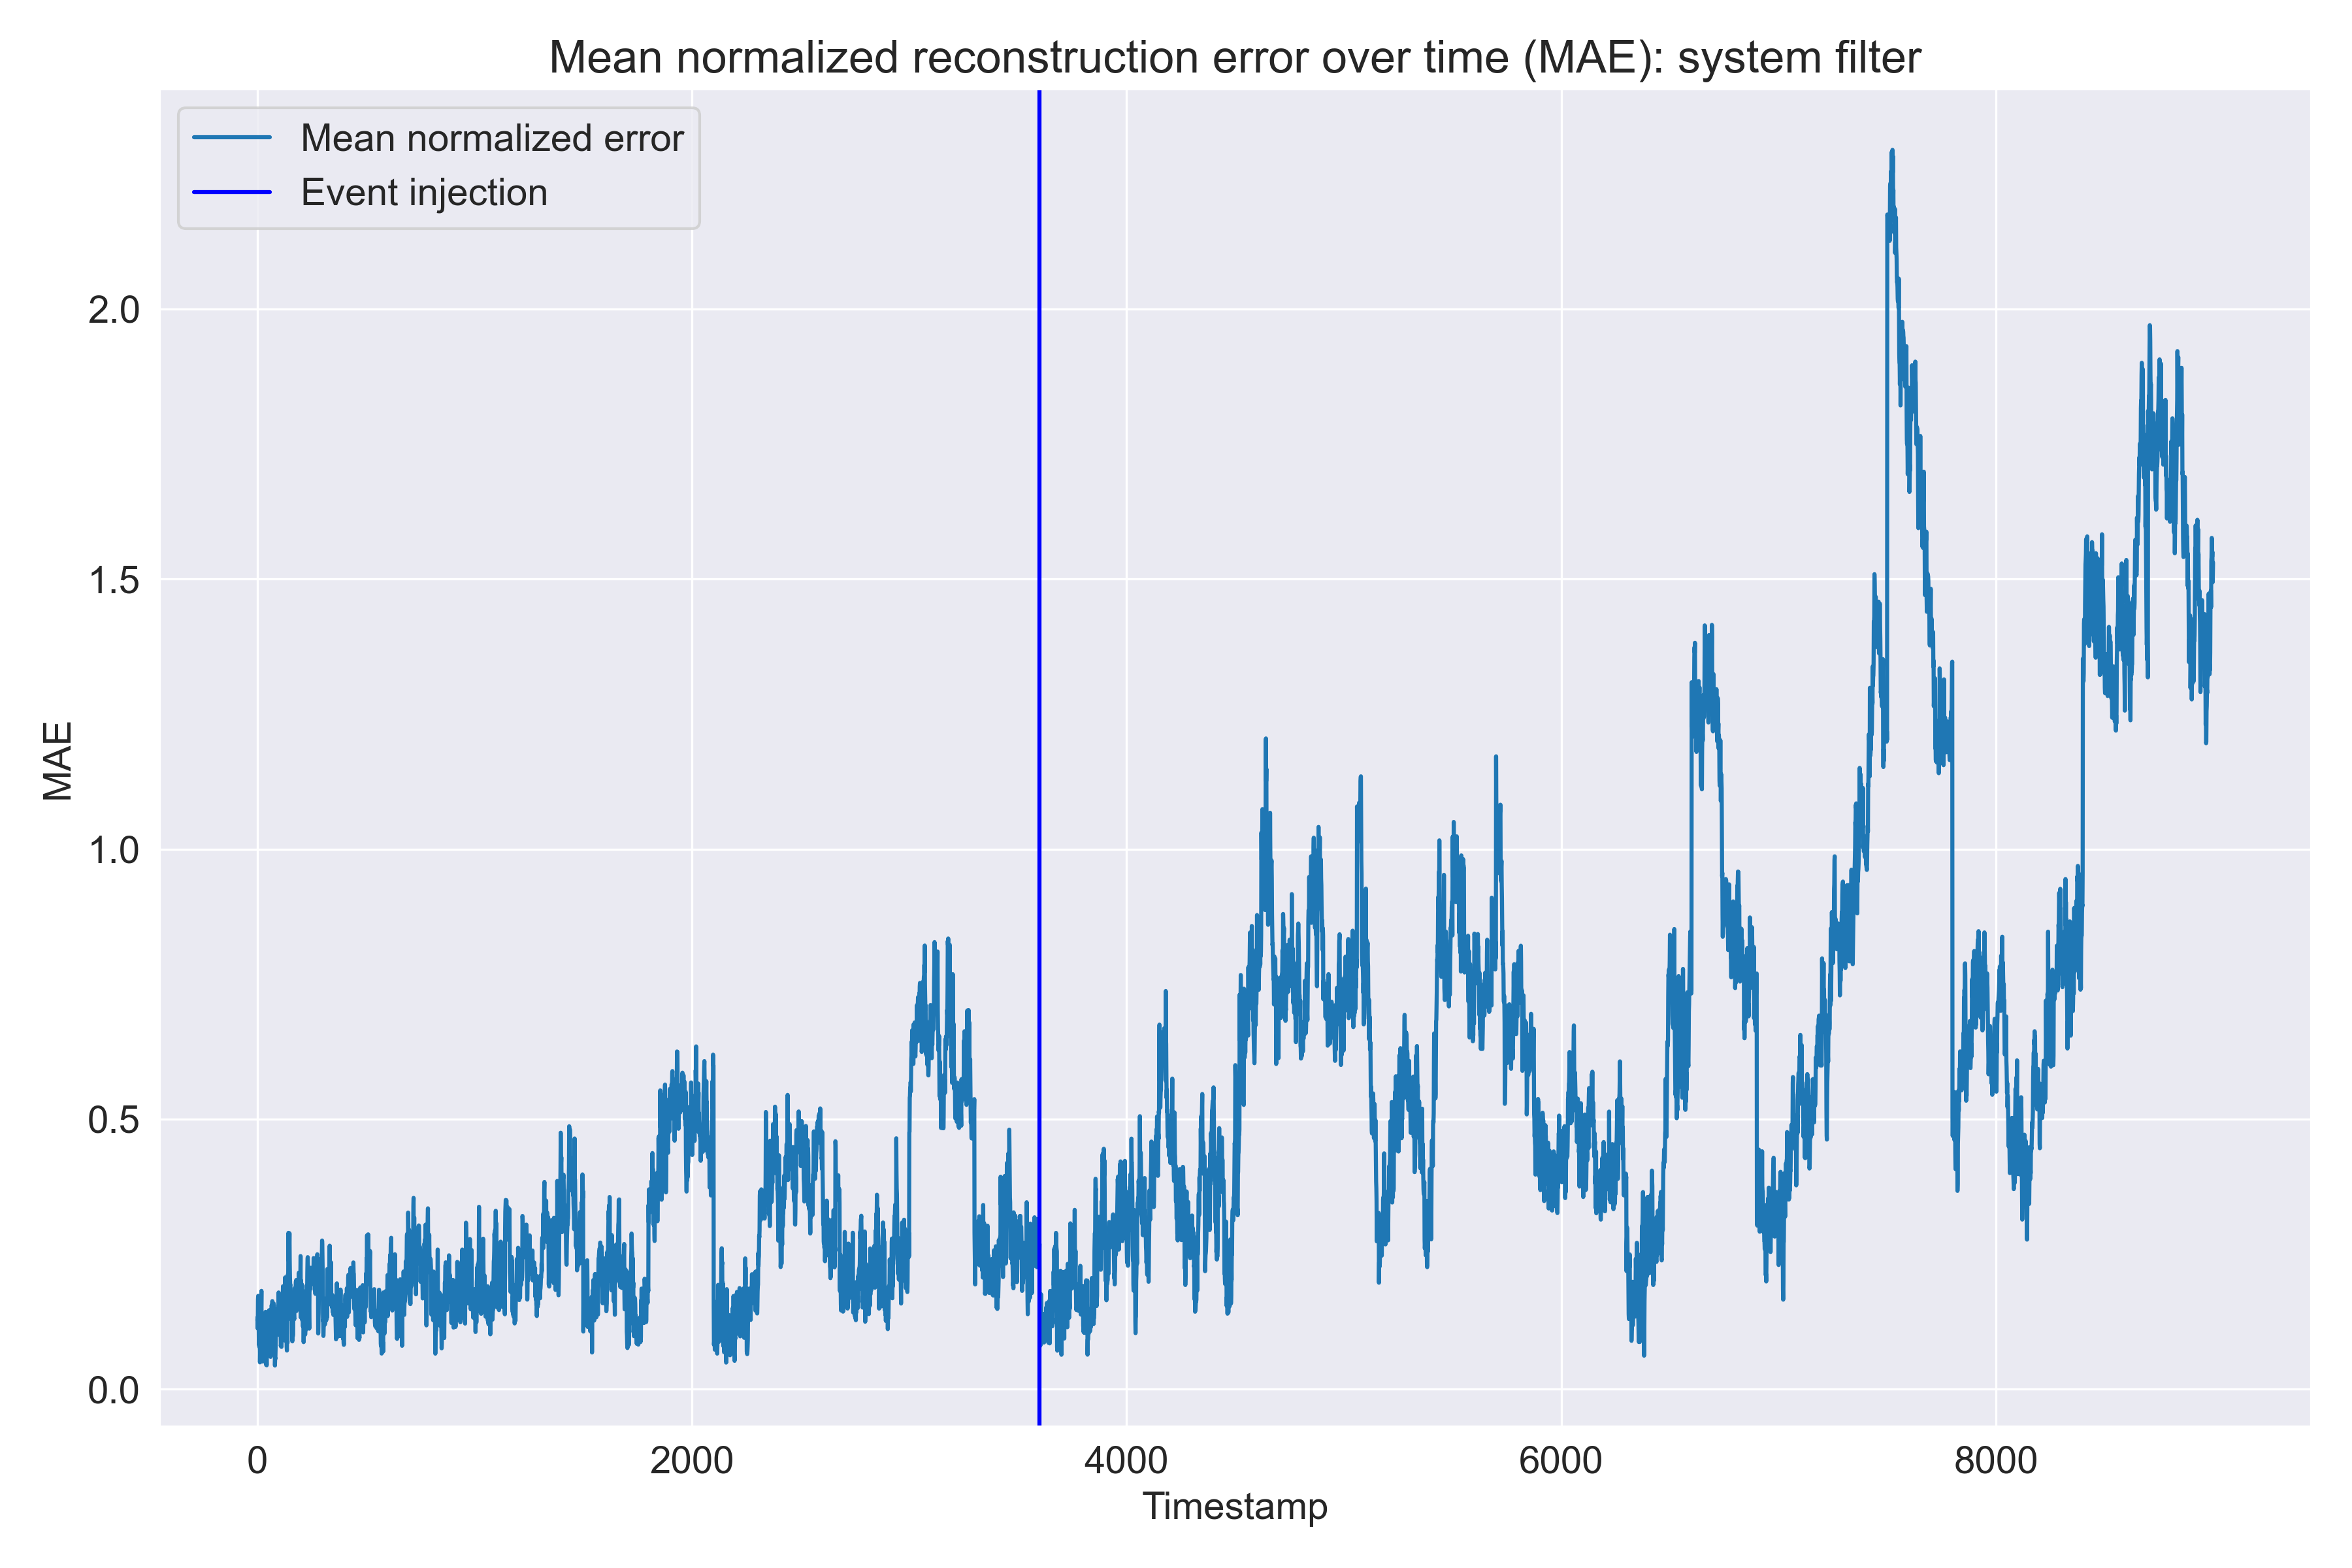

Source data for this figure (header and first rows):
rides_in_progress, rides_completed, avg_surge_multiplier, avg_expected_price, avg_real_price, avg_diff_price, mean_error
0.1244, 0.07378, 0.1142, 0.2367, 0.03329, 0.1829, 0.1275
0.1577, 0.1696, 0.007226, 0.179, 0.09992, 0.1835, 0.1328
0.1493, 0.04414, 0.001435, 0.2678, 0.008079, 0.2028, 0.1122
0.1951, 0.1515, 0.02056, 0.3321, 0.08487, 0.2162, 0.1667
0.1534, 0.1672, 0.03772, 0.3465, 0.1376, 0.1952, 0.1729
0.1677, 0.04354, 0.04632, 0.223, 0.04584, 0.1611, 0.1146
0.1688, 0.06544, 0.04937, 0.2496, 0.07672, 0.1673, 0.1295
0.182, 0.0369, 0.05006, 0.03874, 0.0951, 0.09639, 0.0832
0.2059, 0.138, 0.04848, 0.1046, 0.02771, 0.09968, 0.1041
0.1913, 0.02578, 0.04377, 0.08784, 0.03869, 0.08558, 0.07882
0.1741, 0.1932, 0.03692, 0.08316, 0.1642, 0.004017, 0.1093
0.1535, 0.09373, 0.02992, 0.09932, 0.1632, 0.0248, 0.09408
0.1532, 0.006035, 0.02436, 0.01587, 0.08156, 0.01743, 0.04974
0.1372, 0.106, 0.02085, 0.03358, 0.05688, 0.07324, 0.07129
0.1674, 0.3135, 0.01917, 0.05173, 0.05347, 0.102, 0.1179
0.123, 0.2216, 0.01869, 0.03805, 0.03538, 0.1051, 0.09031
0.1514, 0.1997, 0.01879, 0.09586, 0.07752, 0.1299, 0.1122
0.1438, 0.01507, 0.01902, 0.1539, 0.1268, 0.1466, 0.1009
0.1737, 0.0897, 0.01913, 0.2432, 0.2173, 0.156, 0.1498
0.1439, 0.2292, 0.01906, 0.2807, 0.2386, 0.1813, 0.1821
0.01586, 0.007195, 0.05972, 0.07181, 0.169, 0.01982, 0.05723
0.0001387, 0.005331, 0.03676, 0.09265, 0.1913, 0.01064, 0.05613
0.05274, 0.1991, 0.03053, 0.1153, 0.2162, 0.02041, 0.1057
0.04839, 0.1207, 0.03143, 0.1232, 0.2331, 0.01363, 0.09509
0.04958, 0.01486, 0.02836, 0.07388, 0.1888, 0.002745, 0.05971
0.06865, 0.01613, 0.02828, 0.02502, 0.1499, 0.0201, 0.05134
0.1413, 0.2997, 0.03002, 0.03579, 0.1463, 0.01162, 0.1108
0.1685, 0.08343, 0.03257, 0.01784, 0.1269, 0.02485, 0.07569
0.2226, 0.1847, 0.03804, 0.05116, 0.1212, 0.01281, 0.1051
0.2292, 0.1394, 0.04908, 0.05309, 0.1098, 0.0167, 0.09954
0.2517, 0.06839, 0.06304, 0.08779, 0.1395, 0.01697, 0.1046
0.263, 0.03775, 0.06946, 0.05851, 0.125, 0.01824, 0.09534
0.2671, 0.07325, 0.0655, 0.111, 0.1764, 0.03853, 0.122
0.2697, 0.02619, 0.05386, 0.03841, 0.09012, 0.0553, 0.08893
0.2725, 0.01992, 0.04036, 0.01805, 0.05188, 0.0477, 0.07506
0.2586, 0.1204, 0.0315, 0.01673, 0.03396, 0.03044, 0.08194
0.2935, 0.008342, 0.02938, 0.1832, 0.1707, 0.02894, 0.119
0.2991, 0.001533, 0.03156, 0.2127, 0.1767, 0.06809, 0.1316
0.3224, 0.1123, 0.03332, 0.1796, 0.1554, 0.05668, 0.1433
0.3401, 0.01412, 0.03035, 0.15, 0.1357, 0.0473, 0.1196
0.005543, 0.01997, 0.04981, 0.07726, 0.07187, 0.04869, 0.04552
0.02747, 0.0896, 0.07506, 0.1011, 0.07529, 0.09052, 0.07651
0.001176, 0.08878, 0.07307, 0.02309, 0.1306, 0.03389, 0.05843
0.009553, 0.08254, 0.09538, 0.004363, 0.06078, 0.01338, 0.04433
0.06185, 0.1356, 0.1063, 0.09176, 0.06039, 0.0007916, 0.07611
0.05521, 0.03331, 0.1096, 0.08488, 0.09676, 0.0461, 0.07097
0.04616, 0.07131, 0.108, 0.07755, 0.1243, 0.08805, 0.08589
0.08056, 0.1404, 0.1027, 0.02881, 0.05009, 0.143, 0.09093
0.09606, 0.03218, 0.09535, 0.001602, 0.08455, 0.1507, 0.07675
0.1047, 0.02929, 0.08789, 0.03781, 0.1343, 0.171, 0.09418
0.1078, 0.02626, 0.08162, 0.0165, 0.1052, 0.2172, 0.09243
0.09521, 0.08264, 0.07729, 0.04155, 0.08982, 0.2422, 0.1048
0.09355, 0.02132, 0.07516, 0.0677, 0.05937, 0.2516, 0.09478
0.09225, 0.01979, 0.0752, 0.0935, 0.02933, 0.2616, 0.09528
0.0677, 0.1933, 0.07713, 0.1082, 0.2084, 0.2227, 0.1462
0.05658, 0.08734, 0.08051, 0.03543, 0.135, 0.2416, 0.1061
0.05862, 0.01921, 0.08485, 0.04155, 0.05413, 0.2558, 0.08569
0.06123, 0.02, 0.08965, 0.004922, 0.07136, 0.2229, 0.07834
0.08842, 0.02106, 0.09452, 0.05841, 0.1128, 0.208, 0.0972
0.09116, 0.02228, 0.09917, 0.0406, 0.09081, 0.209, 0.09217
... 8,940 more rows
